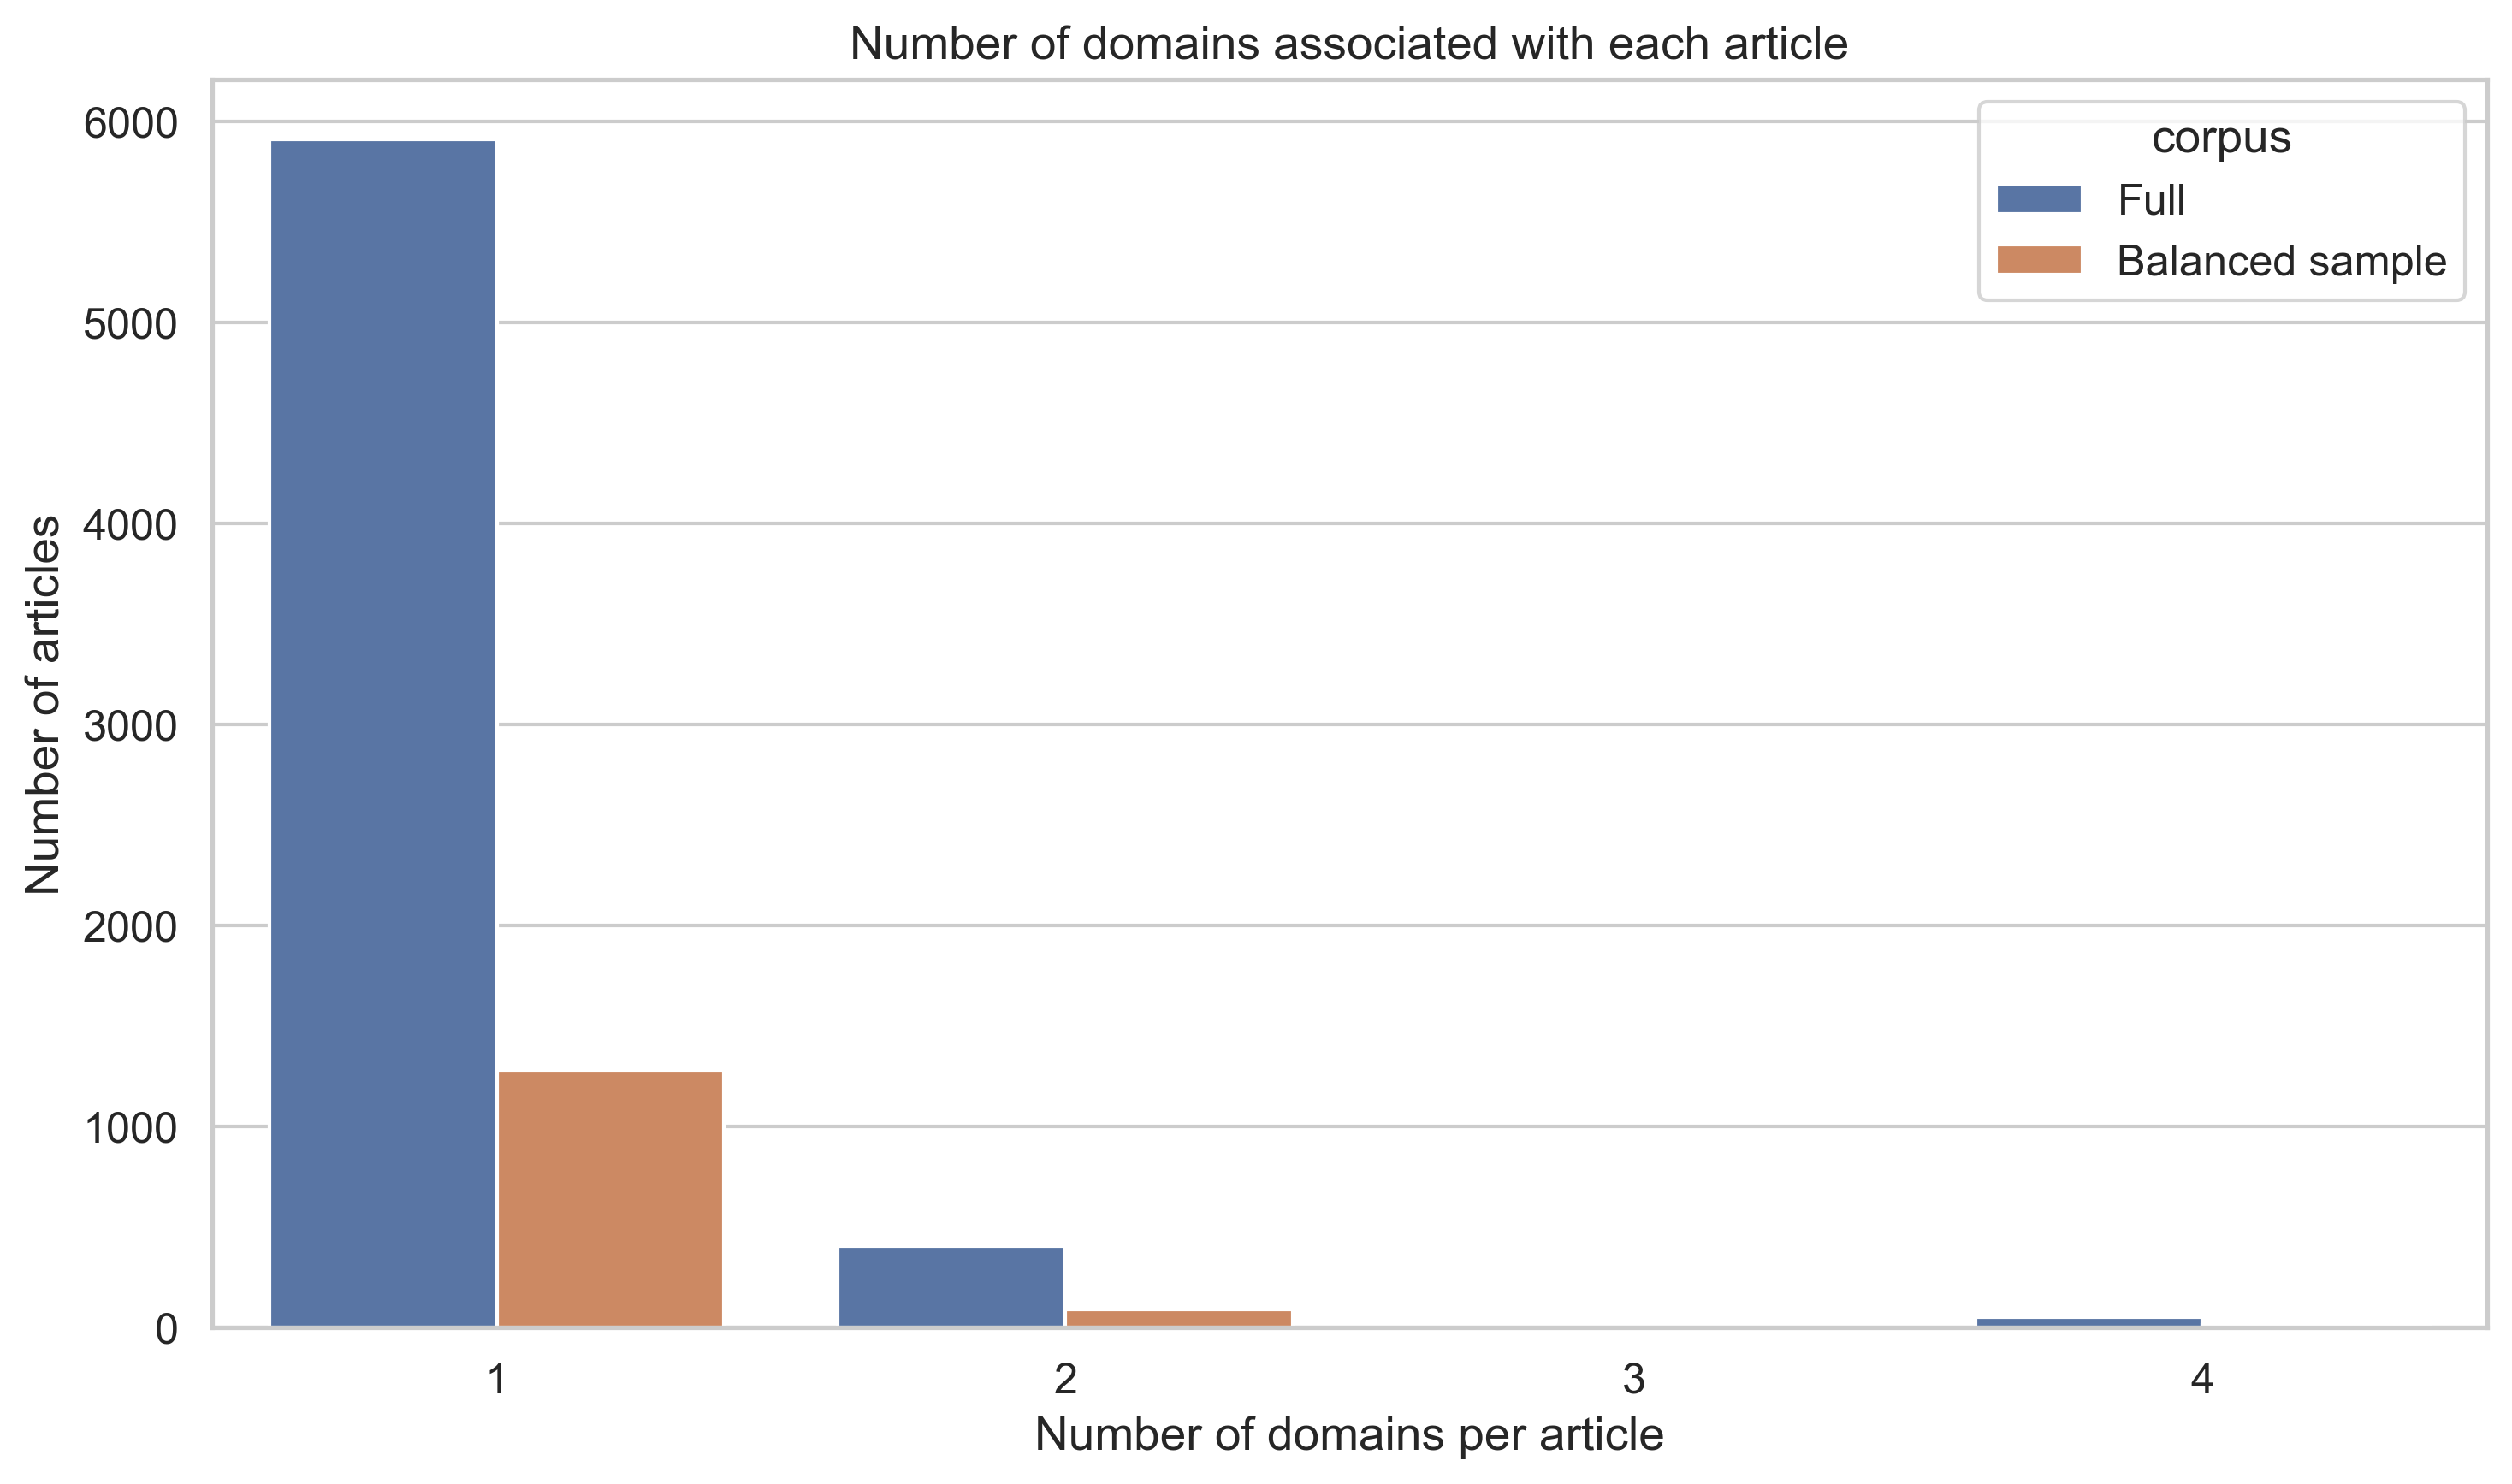

The file beside this chart, header and first rows:
Number of domains, Full_count, Full_%, Sample_count, Sample_%
1, 5910, 92.78, 1280, 92.15
2, 407, 6.389, 92, 6.623
3, 2, 0.0314, 2, 0.144
4, 51, 0.8006, 15, 1.08
